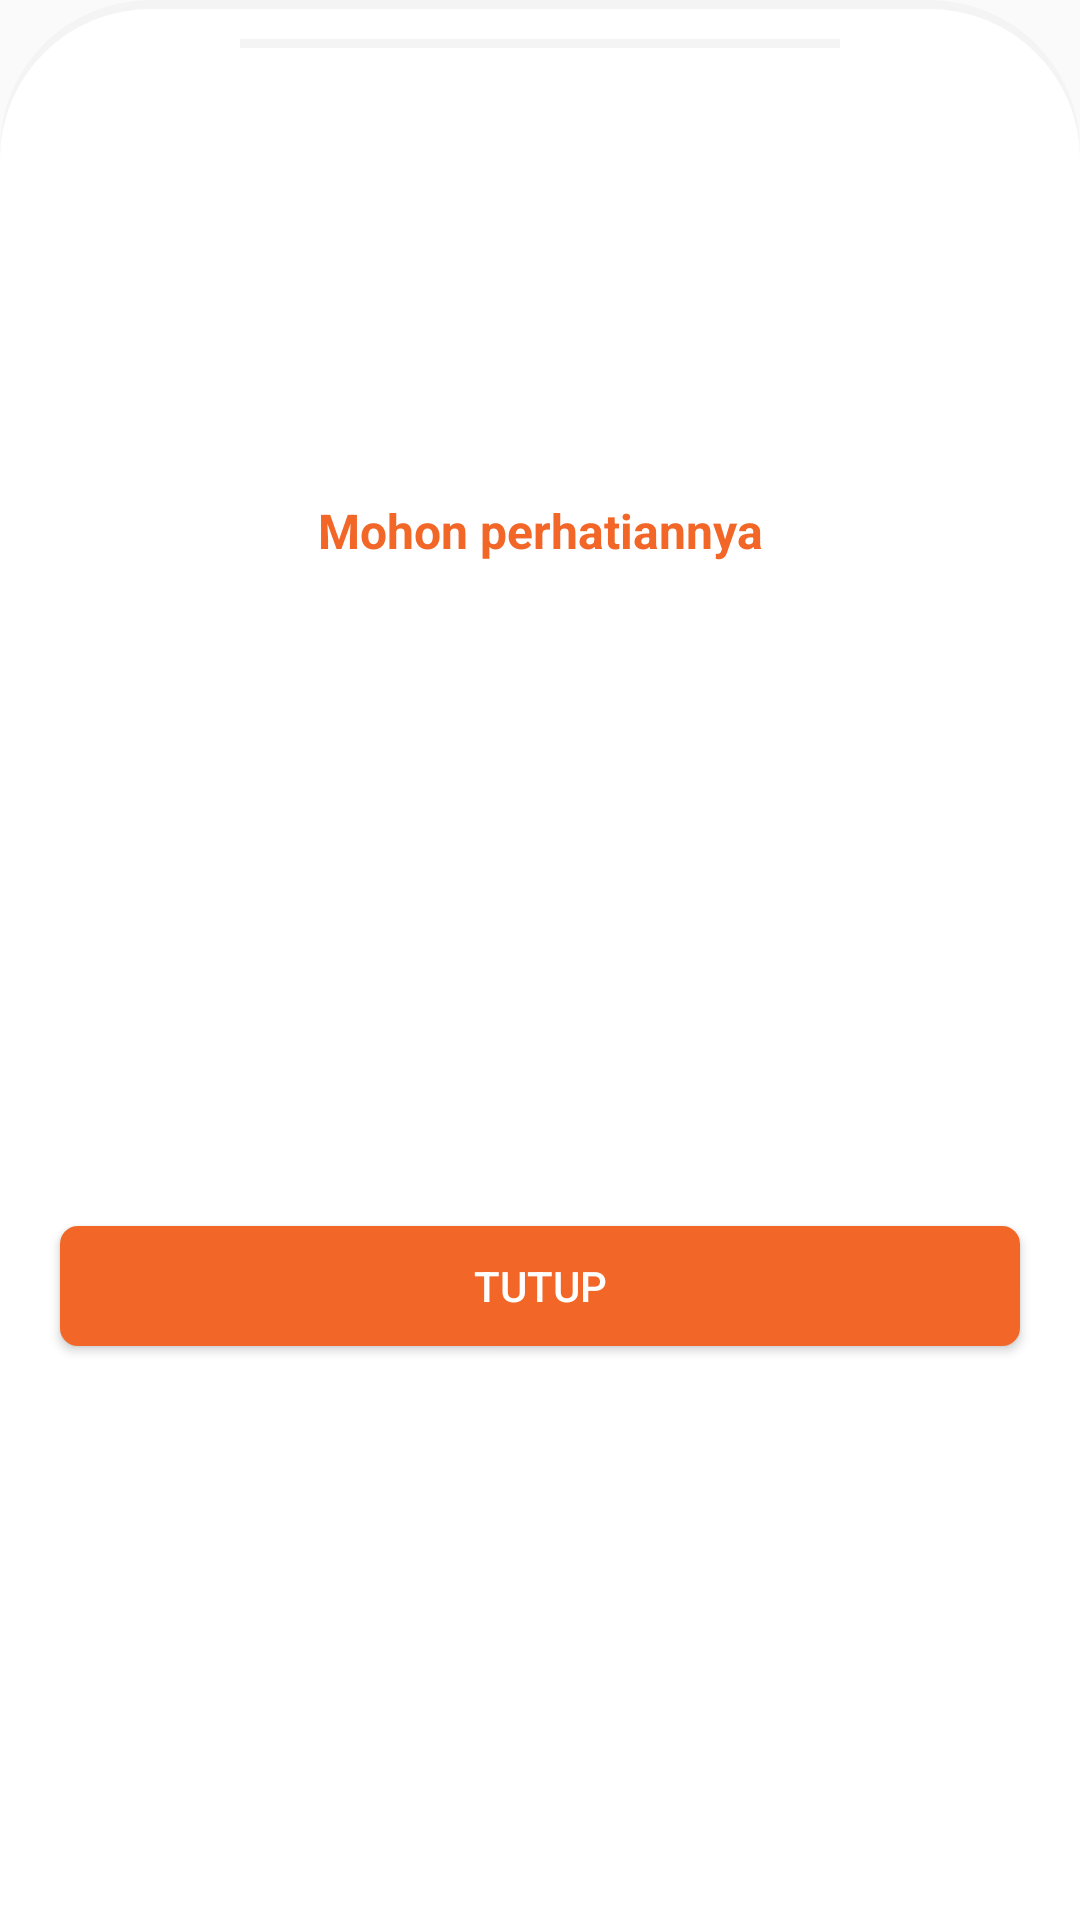

Write the Android layout XML for this screen, with the resource values it uses.
<!-- AndroidManifest.xml: application theme Theme.Ecommerce -->
<!-- res/layout/dialog_info.xml -->
<?xml version="1.0" encoding="utf-8"?>
<androidx.constraintlayout.widget.ConstraintLayout xmlns:android="http://schemas.android.com/apk/res/android"
    xmlns:app="http://schemas.android.com/apk/res-auto"
    xmlns:tools="http://schemas.android.com/tools"
    android:layout_width="match_parent"
    android:layout_height="wrap_content"
    android:background="@drawable/bg_rounded_top_shadow"
    tools:ignore="HardcodedText">

    <View
        android:id="@+id/view"
        android:layout_width="200dp"
        android:layout_height="3dp"
        android:background="@color/light_grey"
        android:gravity="center_horizontal"
        app:layout_constraintEnd_toEndOf="parent"
        app:layout_constraintStart_toStartOf="parent"
        app:layout_constraintTop_toTopOf="parent" />


    <ImageView
        android:id="@+id/image_info"
        android:layout_width="120dp"
        android:layout_height="120dp"
        android:layout_marginTop="10dp"
        android:contentDescription="Gambar Info"
        tools:src="@drawable/image_info"
        app:layout_constraintEnd_toEndOf="parent"
        app:layout_constraintStart_toStartOf="parent"
        app:layout_constraintTop_toBottomOf="@+id/view" />

    <TextView
        android:id="@+id/text_title"
        android:layout_width="0dp"
        android:layout_height="wrap_content"
        android:layout_marginStart="10dp"
        android:layout_marginTop="20dp"
        android:layout_marginEnd="10dp"
        android:gravity="center"
        android:text="Mohon perhatiannya"
        android:textColor="@color/orange"
        android:textSize="16sp"
        android:textStyle="bold"
        app:layout_constraintEnd_toEndOf="parent"
        app:layout_constraintStart_toStartOf="parent"
        app:layout_constraintTop_toBottomOf="@+id/image_info"
        tools:ignore="HardcodedText" />

    <TextView
        android:id="@+id/text_info"
        android:layout_width="0dp"
        android:layout_height="wrap_content"
        android:layout_marginStart="10dp"
        android:layout_marginTop="8dp"
        android:layout_marginEnd="10dp"
        android:gravity="center"
        android:textColor="@color/dark_grey"
        android:textSize="16sp"
        app:layout_constraintEnd_toEndOf="parent"
        app:layout_constraintStart_toStartOf="parent"
        app:layout_constraintTop_toBottomOf="@+id/text_title"
        tools:text="info" />

    <Button
        android:id="@+id/button_dismiss"
        android:layout_width="0dp"
        android:layout_height="40dp"
        android:layout_marginStart="20dp"
        android:layout_marginTop="20dp"
        android:layout_marginEnd="20dp"
        android:layout_marginBottom="20dp"
        android:background="@drawable/bg_orange_selector"
        android:text="TUTUP"
        android:textAllCaps="false"
        android:textColor="@android:color/white"
        app:layout_constraintBottom_toBottomOf="parent"
        app:layout_constraintEnd_toEndOf="parent"
        app:layout_constraintStart_toStartOf="parent"
        app:layout_constraintTop_toBottomOf="@+id/text_info"
        tools:ignore="HardcodedText" />

</androidx.constraintlayout.widget.ConstraintLayout>
<!-- resources referenced by this layout -->
<resources>
  <color name="dark_grey">#7B7B7B</color>
  <color name="light_grey">#F4F4F4</color>
  <color name="orange">#F26627</color>
  <!-- drawable bg_orange_selector (drawable) -->
  <?xml version="1.0" encoding="utf-8"?>
  <selector xmlns:android="http://schemas.android.com/apk/res/android">
  
      <item android:drawable="@drawable/bg_grey"
          android:state_enabled="false" />
      <item android:drawable="@drawable/bg_orange"
          android:state_pressed="true" />
      <item android:drawable="@drawable/bg_orange" />
  
  </selector>
  <!-- drawable bg_rounded_top_shadow (drawable) -->
  <?xml version="1.0" encoding="utf-8"?>
  <layer-list xmlns:android="http://schemas.android.com/apk/res/android">
  
      <item>
          <shape>
              <solid android:color="@color/light_grey"/>
              <corners android:topLeftRadius="50dp" android:topRightRadius="50dp"/>
              <padding android:top="3dp"/>
          </shape>
      </item>
  
      <item>
          <shape>
              <solid android:color="@android:color/white"/>
              <corners android:topLeftRadius="50dp" android:topRightRadius="50dp"/>
              <padding android:top="10dp"/>
          </shape>
      </item>
  </layer-list>
  <!-- drawable image_info: vector/xml drawable (drawable, 73857 chars, omitted) -->
  <style name="Theme.Ecommerce" parent="Theme.AppCompat.DayNight.NoActionBar">
          
          <item name="colorPrimary">@color/orange_smoth</item>
          <item name="colorPrimaryVariant">@color/orange</item>
          <item name="colorOnPrimary">@color/white</item>
          
          <item name="colorSecondary">@color/orange_smoth</item>
          <item name="colorSecondaryVariant">@color/orange</item>
          <item name="colorOnSecondary">@color/black</item>
          
          <item name="android:statusBarColor" tools:targetApi="l">?attr/colorPrimaryVariant</item>
          
      </style>
  <!-- drawable bg_grey (drawable) -->
  <?xml version="1.0" encoding="utf-8"?>
  <selector xmlns:android="http://schemas.android.com/apk/res/android">
  
      <item>
          <shape>
              <solid android:color="@color/grey"/>
              <corners android:radius="6dp"/>
          </shape>
      </item>
  </selector>
  <!-- drawable bg_orange (drawable) -->
  <?xml version="1.0" encoding="utf-8"?>
  <selector xmlns:android="http://schemas.android.com/apk/res/android">
  
      <item>
          <shape>
              <solid android:color="@color/orange"/>
              <corners android:radius="6dp"/>
          </shape>
      </item>
  </selector>
  <color name="orange_smoth">#F9A26C</color>
  <color name="white">#FFFFFFFF</color>
  <color name="black">#FF000000</color>
  <color name="grey">#AAAAAA</color>
</resources>
